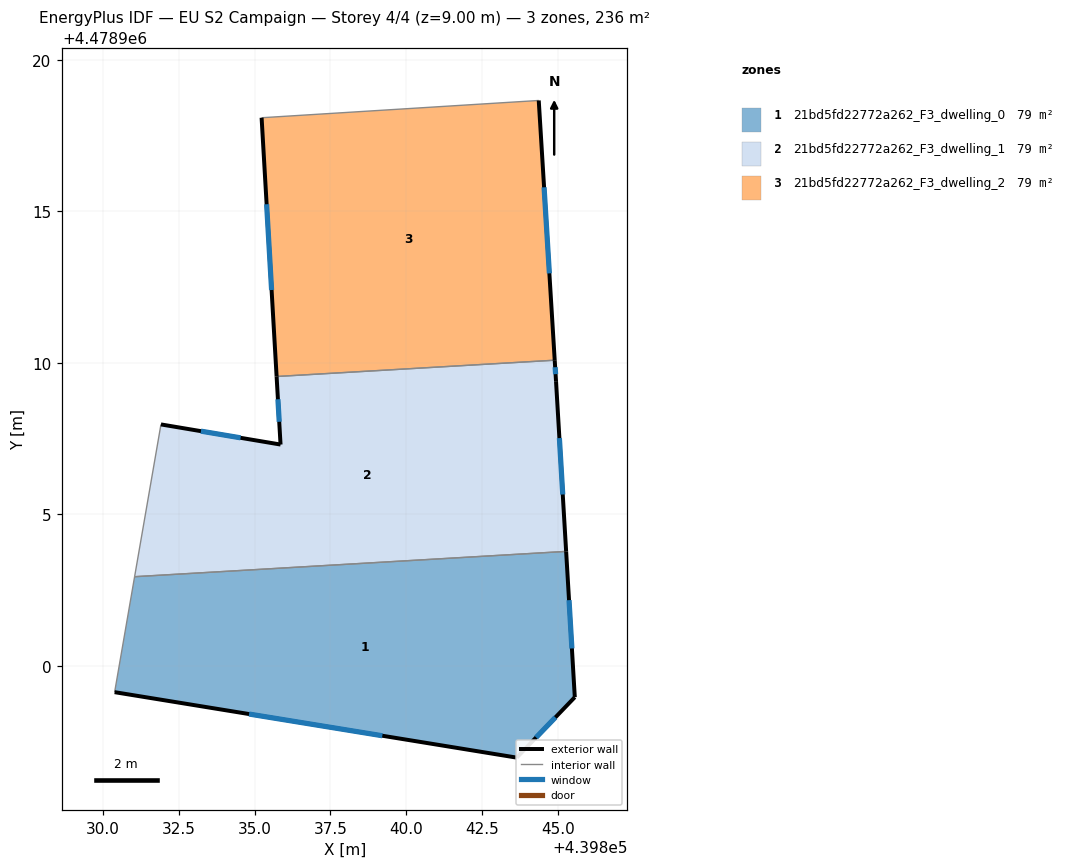
=== STOREY PLAN SPEC (per zone: floor XY polygon, exterior-wall plan segments, windows/doors) ===
zone 1: 21bd5fd22772a262_F3_dwelling_0  (78.7 m²)
  floor: (439843.65, 4478896.97) (439845.57, 4478898.96) (439845.28, 4478903.77) (439831.04, 4478902.94) (439830.38, 4478899.13)
  exterior wall: (439845.28, 4478903.77) – (439845.57, 4478898.96)  [4.8 m]
    window: (439845.38, 4478902.16) – (439845.47, 4478900.57)  [1.6 m²]
  exterior wall: (439845.57, 4478898.96) – (439843.65, 4478896.97)  [2.8 m]
    window: (439844.93, 4478898.30) – (439844.29, 4478897.63)  [0.9 m²]
  exterior wall: (439843.65, 4478896.97) – (439830.38, 4478899.13)  [13.4 m]
    window: (439839.21, 4478897.69) – (439834.82, 4478898.41)  [4.4 m²]
  interior walls: 2
zone 2: 21bd5fd22772a262_F3_dwelling_1  (78.6 m²)
  floor: (439845.28, 4478903.77) (439844.95, 4478909.39) (439844.90, 4478910.08) (439835.73, 4478909.54) (439835.86, 4478907.30) (439831.91, 4478907.96) (439831.04, 4478902.94)
  exterior wall: (439844.90, 4478910.08) – (439844.95, 4478909.39)  [0.7 m]
    window: (439844.92, 4478909.85) – (439844.93, 4478909.62)  [0.2 m²]
  exterior wall: (439844.95, 4478909.39) – (439845.28, 4478903.77)  [5.6 m]
    window: (439845.06, 4478907.51) – (439845.17, 4478905.65)  [1.9 m²]
  exterior wall: (439831.91, 4478907.96) – (439835.86, 4478907.30)  [4.0 m]
    window: (439833.23, 4478907.74) – (439834.54, 4478907.52)  [1.3 m²]
  exterior wall: (439835.86, 4478907.30) – (439835.73, 4478909.54)  [2.2 m]
    window: (439835.81, 4478908.05) – (439835.77, 4478908.79)  [0.7 m²]
  interior walls: 3
zone 3: 21bd5fd22772a262_F3_dwelling_2  (78.7 m²)
  floor: (439844.90, 4478910.08) (439844.38, 4478918.65) (439835.23, 4478918.08) (439835.73, 4478909.54)
  exterior wall: (439835.73, 4478909.54) – (439835.23, 4478918.08)  [8.6 m]
    window: (439835.56, 4478912.40) – (439835.40, 4478915.23)  [2.8 m²]
  exterior wall: (439844.38, 4478918.65) – (439844.90, 4478910.08)  [8.6 m]
    window: (439844.55, 4478915.79) – (439844.73, 4478912.95)  [2.8 m²]
  interior walls: 2

=== DERIVED (storey summary) ===
Building: EU S2 Campaign
Storey: 4 of 4  (floor level z = 9.00 m)
Storey gross floor area: 236.0 m²
Zones on this storey: 3
  - 21bd5fd22772a262_F3_dwelling_0: floor 78.7 m²; exterior wall 21.0 m (63.1 m²); 3 window(s) 6.9 m²; WWR 11.0%
  - 21bd5fd22772a262_F3_dwelling_1: floor 78.6 m²; exterior wall 12.6 m (37.7 m²); 4 window(s) 4.1 m²; WWR 11.0%
  - 21bd5fd22772a262_F3_dwelling_2: floor 78.7 m²; exterior wall 17.1 m (51.4 m²); 2 window(s) 5.6 m²; WWR 11.0%
Zone adjacency (shared interzone walls):
  - 21bd5fd22772a262_F3_dwelling_0 ↔ 21bd5fd22772a262_F3_dwelling_1
  - 21bd5fd22772a262_F3_dwelling_1 ↔ 21bd5fd22772a262_F3_dwelling_2